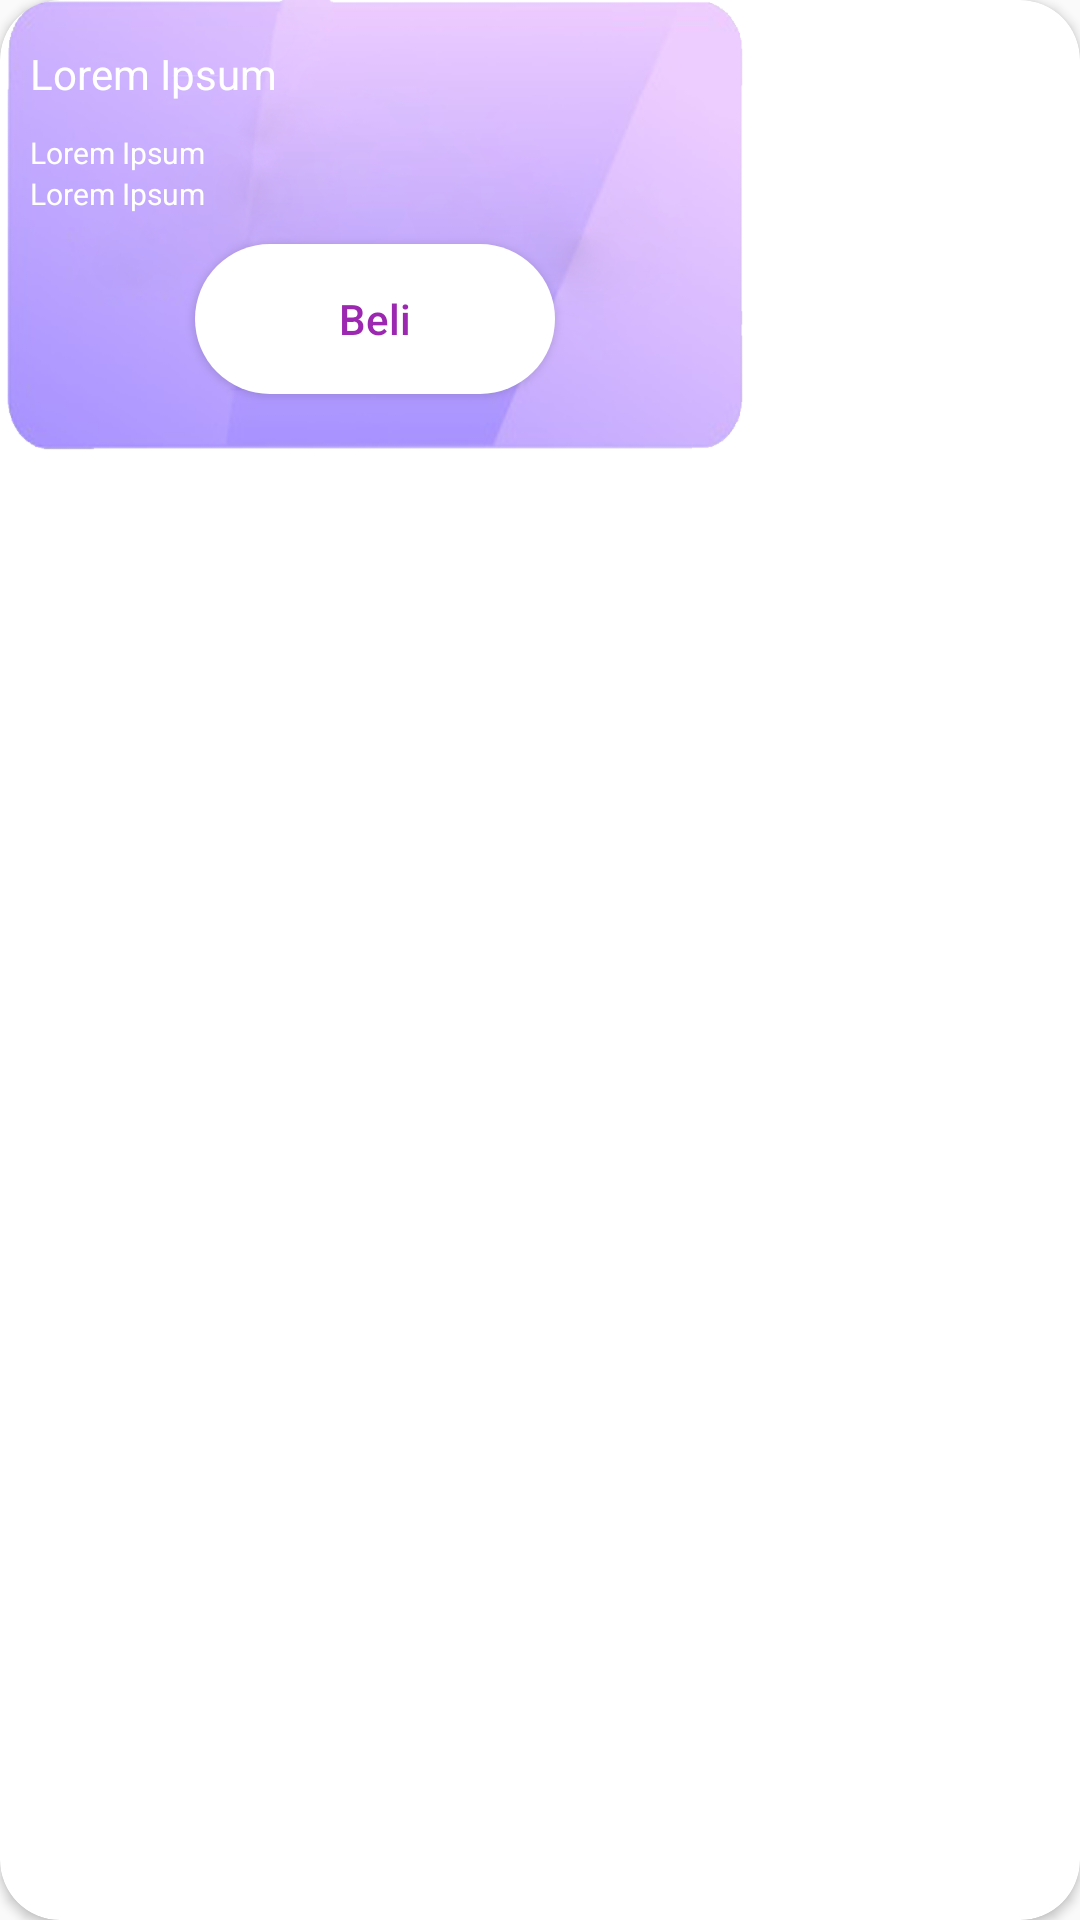

The Android layout XML behind this screen, and the referenced resources:
<!-- AndroidManifest.xml: application theme AppTheme -->
<!-- res/layout/adapter_gelombang.xml -->
<?xml version="1.0" encoding="utf-8"?>
<androidx.cardview.widget.CardView xmlns:android="http://schemas.android.com/apk/res/android"
    xmlns:app="http://schemas.android.com/apk/res-auto"
    android:orientation="vertical"
    android:layout_width="wrap_content"
    android:layout_height="wrap_content"
    android:layout_margin="10dp"
    app:cardCornerRadius="20dp">
    <RelativeLayout
        android:layout_width="250dp"
        android:layout_height="150dp"
        android:layout_margin="-10dp">
        <ImageView
            android:layout_width="match_parent"
            android:layout_height="match_parent"
            android:src="@drawable/background"
            android:fitsSystemWindows="true"/>
        <TextView
            android:id="@+id/tvName"
            android:layout_marginStart="10dp"
            android:layout_marginTop="15dp"
            android:layout_width="match_parent"
            android:layout_height="wrap_content"
            android:text="@string/foo"
            android:textSize="14sp"
            android:textColor="@color/white"/>
        <TextView
            android:id="@+id/tvStatus"
            android:layout_width="match_parent"
            android:layout_height="wrap_content"
            android:text="@string/foo"
            android:layout_below="@+id/tvName"
            android:layout_marginStart="10dp"
            android:textSize="10sp"
            android:textColor="@color/white"
            android:layout_marginTop="10dp"/>
        <TextView
            android:id="@+id/tvTgl"
            android:layout_width="match_parent"
            android:layout_height="wrap_content"
            android:text="@string/foo"
            android:layout_below="@+id/tvStatus"
            android:layout_marginStart="10dp"
            android:textSize="10sp"
            android:textColor="@color/white"/>
        <Button
            android:id="@+id/btnBuy"
            android:layout_below="@id/tvTgl"
            android:layout_width="120dp"
            android:layout_centerHorizontal="true"
            android:layout_marginTop="10dp"
            android:layout_height="50dp"
            android:text="Beli"
            android:textAllCaps="false"
            android:textColor="@color/purple"
            android:layout_marginStart="10dp"
            android:layout_marginEnd="10dp"
            android:background="@drawable/bg_button_circle"/>
    </RelativeLayout>
</androidx.cardview.widget.CardView>
<!-- resources referenced by this layout -->
<resources>
  <color name="purple">#9C27B0</color>
  <color name="white">#ffffff</color>
  <!-- drawable background: png bitmap (drawable, 187170 bytes) -->
  <!-- drawable bg_button_circle (drawable) -->
  <?xml version="1.0" encoding="utf-8"?>
  <shape xmlns:android="http://schemas.android.com/apk/res/android">
      <solid android:color="@color/white" />
      <padding android:left="10dp" android:top="10dp" android:right="10dp" android:bottom="10dp" />
      <corners android:topLeftRadius="100dp" android:topRightRadius="100dp"
          android:bottomLeftRadius="100dp" android:bottomRightRadius="100dp"/>
  </shape>
  <string name="foo">Lorem Ipsum</string>
  <style name="AppTheme" parent="Theme.AppCompat.Light.DarkActionBar">
          
          <item name="colorPrimary">@color/colorPrimary</item>
          <item name="colorPrimaryDark">@color/colorPrimaryDark</item>
          <item name="colorAccent">@color/colorAccent</item>
      </style>
  <color name="colorPrimary">#ffffff</color>
  <color name="colorPrimaryDark">#0062A0</color>
  <color name="colorAccent">#2d9ce3</color>
</resources>
